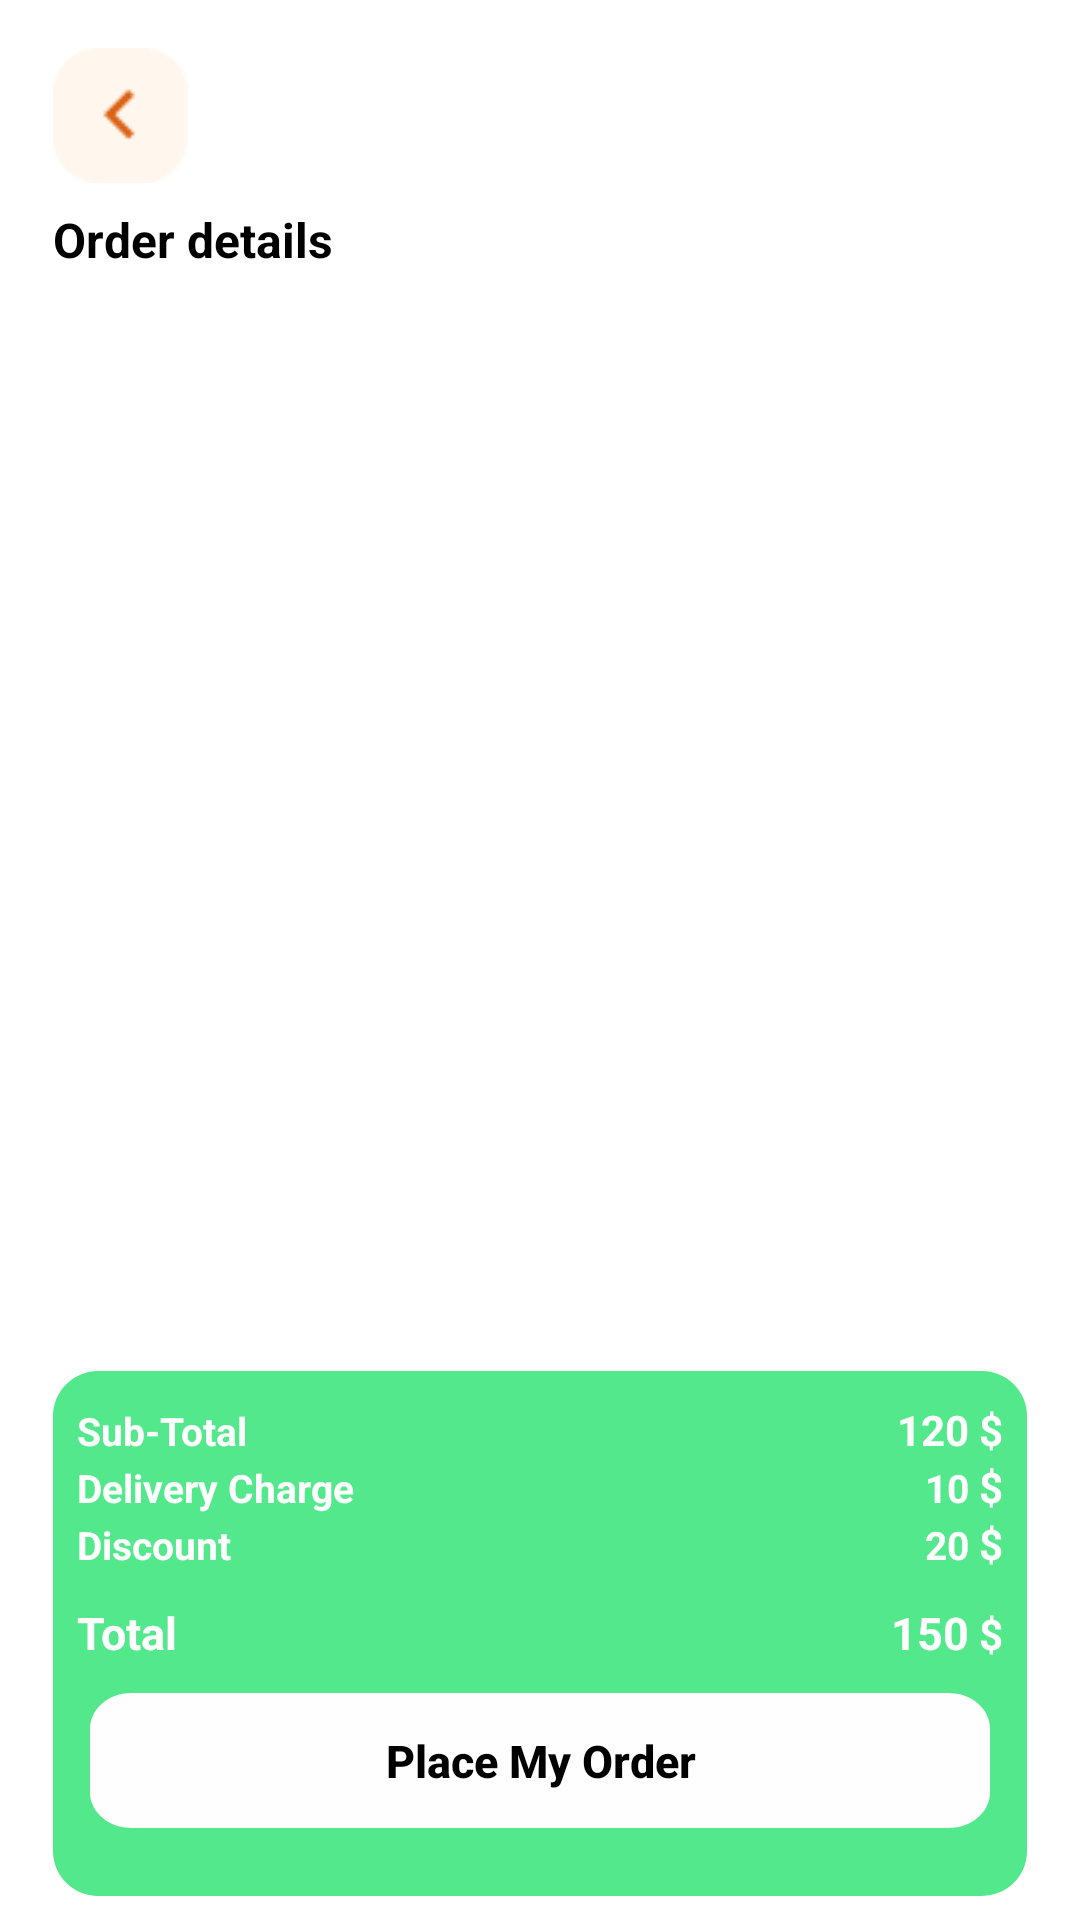

Here is an Android app screen rendered from its layout file. Give the layout XML and the strings, colors and styles it references.
<!-- AndroidManifest.xml: application theme Theme.FoodDelivery -->
<!-- res/layout/fragment_order_details.xml -->
<?xml version="1.0" encoding="utf-8"?>
<layout xmlns:app="http://schemas.android.com/apk/res-auto"
    xmlns:android="http://schemas.android.com/apk/res/android"
    xmlns:tools="http://schemas.android.com/tools">

    <data>

    </data>

    <androidx.constraintlayout.widget.ConstraintLayout
        android:layout_width="match_parent"
        android:layout_height="match_parent"
        tools:context=".ui.fragments.home.OrderDetailsFragment">

        <ImageView
            android:id="@+id/arrowBackBtn"
            android:layout_width="wrap_content"
            android:layout_height="wrap_content"
            android:scaleType="centerCrop"
            android:layout_marginTop="16dp"
            android:src="@drawable/iconback"
            app:layout_constraintStart_toStartOf="@id/guideline3"
            app:layout_constraintTop_toTopOf="parent" />

        <TextView
            android:id="@+id/order_details_textview"
            android:layout_width="wrap_content"
            android:layout_height="wrap_content"
            android:layout_marginTop="8dp"
            android:text="Order details"
            android:textSize="16sp"
            android:textStyle="bold"
            android:textColor="@color/black"
            app:layout_constraintStart_toStartOf="@id/guideline3"
            app:layout_constraintTop_toBottomOf="@id/arrowBackBtn" />

        <androidx.recyclerview.widget.RecyclerView
            android:id="@+id/order_details_rv"
            android:layout_width="0dp"
            android:layout_height="0dp"
            android:layout_marginTop="10dp"
            android:layout_marginBottom="15dp"
            app:layout_constraintBottom_toTopOf="@+id/linearLayout2"
            app:layout_constraintEnd_toEndOf="@id/guideline"
            app:layout_constraintStart_toStartOf="@id/guideline3"
            app:layout_constraintTop_toBottomOf="@id/order_details_textview" />

        <LinearLayout
            android:id="@+id/linearLayout2"
            android:layout_width="0dp"
            android:layout_height="175dp"
            android:layout_marginBottom="8dp"
            android:background="@drawable/detial_orders_background"
            android:orientation="vertical"
            app:layout_constraintBottom_toBottomOf="parent"
            app:layout_constraintEnd_toStartOf="@+id/guideline"
            app:layout_constraintStart_toStartOf="@id/guideline3">

            <LinearLayout
                android:layout_width="match_parent"
                android:layout_height="wrap_content"
                android:layout_marginStart="8dp"
                android:layout_marginTop="10dp"
                android:layout_marginEnd="8dp">

                <TextView
                    android:layout_width="0dp"
                    android:layout_height="wrap_content"
                    android:layout_weight="1"
                    android:text="Sub-Total"
                    android:textColor="@color/white"
                    android:textSize="13sp"
                    android:textStyle="bold" />

                <TextView
                    android:id="@+id/subTotalPrice_tv"
                    android:layout_width="0dp"
                    android:layout_height="wrap_content"
                    android:layout_weight="1"
                    android:gravity="end"
                    android:text="120"
                    android:textColor="@color/white"
                    android:textSize="14sp"
                    android:textStyle="bold" />

                <TextView
                    android:layout_width="wrap_content"
                    android:layout_height="wrap_content"
                    android:text=" $"
                    android:textColor="@color/white"
                    android:textSize="14sp"
                    android:textStyle="bold"/>
            </LinearLayout>

            <LinearLayout
                android:layout_width="match_parent"
                android:layout_height="wrap_content"
                android:layout_marginStart="8dp"
                android:layout_marginEnd="8dp">

                <TextView
                    android:layout_width="0dp"
                    android:layout_height="wrap_content"
                    android:layout_weight="1"
                    android:text="Delivery Charge"
                    android:textColor="@color/white"
                    android:textSize="13sp"
                    android:textStyle="bold" />

                <TextView
                    android:layout_width="0dp"
                    android:layout_height="wrap_content"
                    android:layout_weight="1"
                    android:gravity="end"
                    android:text="10"
                    android:textColor="@color/white"
                    android:textSize="13sp"
                    android:textStyle="bold" />

                <TextView
                    android:layout_width="wrap_content"
                    android:layout_height="wrap_content"
                    android:text=" $"
                    android:textColor="@color/white"
                    android:textSize="14sp"
                    android:textStyle="bold"/>
            </LinearLayout>

            <LinearLayout
                android:layout_width="match_parent"
                android:layout_height="wrap_content"
                android:layout_marginStart="8dp"
                android:layout_marginEnd="8dp">

                <TextView
                    android:layout_width="0dp"
                    android:layout_height="wrap_content"
                    android:layout_weight="1"
                    android:text="Discount"
                    android:textColor="@color/white"
                    android:textSize="13sp"
                    android:textStyle="bold" />

                <TextView
                    android:layout_width="0dp"
                    android:layout_height="wrap_content"
                    android:layout_weight="1"
                    android:gravity="end"
                    android:text="20"
                    android:textColor="@color/white"
                    android:textSize="13sp"
                    android:textStyle="bold" />

                <TextView
                    android:layout_width="wrap_content"
                    android:layout_height="wrap_content"
                    android:text=" $"
                    android:textColor="@color/white"
                    android:textSize="14sp"
                    android:textStyle="bold"/>
            </LinearLayout>

            <LinearLayout
                android:layout_width="match_parent"
                android:layout_height="wrap_content"
                android:layout_marginStart="8dp"
                android:layout_marginTop="10dp"
                android:layout_marginEnd="8dp">

                <TextView
                    android:layout_width="0dp"
                    android:layout_height="wrap_content"
                    android:layout_weight="1"
                    android:text="Total"
                    android:textColor="@color/white"
                    android:textSize="15sp"
                    android:textStyle="bold" />

                <TextView
                    android:id="@+id/totalPrice_tv"
                    android:layout_width="0dp"
                    android:layout_height="wrap_content"
                    android:layout_weight="1"
                    android:gravity="end"
                    android:text="150"
                    android:textColor="@color/white"
                    android:textSize="15sp"
                    android:textStyle="bold" />

                <TextView
                    android:layout_width="wrap_content"
                    android:layout_height="wrap_content"
                    android:text=" $"
                    android:textColor="@color/white"
                    android:textSize="14sp"
                    android:textStyle="bold"/>
            </LinearLayout>

            <androidx.appcompat.widget.AppCompatButton
                android:id="@+id/placeMyOrderBtn"
                android:layout_width="300dp"
                android:layout_height="45dp"
                android:layout_gravity="bottom|center_horizontal"
                android:layout_marginTop="10dp"
                android:background="@drawable/place_order_button_rectangle"
                android:gravity="center"
                android:text="Place My Order"
                android:textAllCaps="false"
                android:textColor="@color/black"
                android:textSize="15sp"
                android:textStyle="bold" />

        </LinearLayout>

        <androidx.constraintlayout.widget.Guideline
            android:id="@+id/guideline3"
            android:layout_width="wrap_content"
            android:layout_height="wrap_content"
            android:orientation="vertical"
            app:layout_constraintGuide_percent="0.048661802" />
        <androidx.constraintlayout.widget.Guideline
            android:id="@+id/guideline"
            android:layout_width="wrap_content"
            android:layout_height="wrap_content"
            android:orientation="vertical"
            app:layout_constraintGuide_percent="0.951338198" />
    </androidx.constraintlayout.widget.ConstraintLayout>
</layout>
<!-- resources referenced by this layout -->
<resources>
  <color name="black">#FF000000</color>
  <color name="white">#FFFFFFFF</color>
  <!-- drawable detial_orders_background (drawable) -->
  <?xml version="1.0" encoding="utf-8"?>
  <selector xmlns:android="http://schemas.android.com/apk/res/android">
      <item>
          <shape android:shape="rectangle">
              <solid android:color="@color/green"/>
              <corners android:radius="15dp"/>
          </shape>
      </item>
  </selector>
  <!-- drawable iconback: jpg bitmap (drawable, 2297 bytes) -->
  <!-- drawable place_order_button_rectangle (drawable) -->
  <?xml version="1.0" encoding="utf-8"?>
  <vector
      xmlns:android="http://schemas.android.com/apk/res/android"
      xmlns:aapt="http://schemas.android.com/aapt"
      android:width="325dp"
      android:height="57dp"
      android:viewportWidth="325"
      android:viewportHeight="57"
      >
      <group>
          <clip-path
              android:pathData="M15 0H310C318.284 0 325 6.71573 325 15V42C325 50.2843 318.284 57 310 57H15C6.71573 57 0 50.2843 0 42V15C0 6.71573 6.71573 0 15 0Z"
              />
          <path
              android:pathData="M0 0V57H325V0"
              android:fillColor="#FEFEFF"
              />
      </group>
  </vector>
  <style name="Theme.FoodDelivery" parent="Theme.MaterialComponents.DayNight.DarkActionBar">
          
          <item name="colorPrimary">@color/green</item>
          <item name="colorPrimaryVariant">@color/green</item>
          <item name="colorOnPrimary">@color/white</item>
          
          <item name="colorSecondary">@color/teal_200</item>
          <item name="colorSecondaryVariant">@color/teal_700</item>
          <item name="colorOnSecondary">@color/black</item>
          
          <item name="android:statusBarColor">?attr/colorPrimaryVariant</item>
          
      </style>
  <color name="green">#53E88B</color>
  <color name="teal_200">#FF03DAC5</color>
  <color name="teal_700">#FF018786</color>
</resources>
